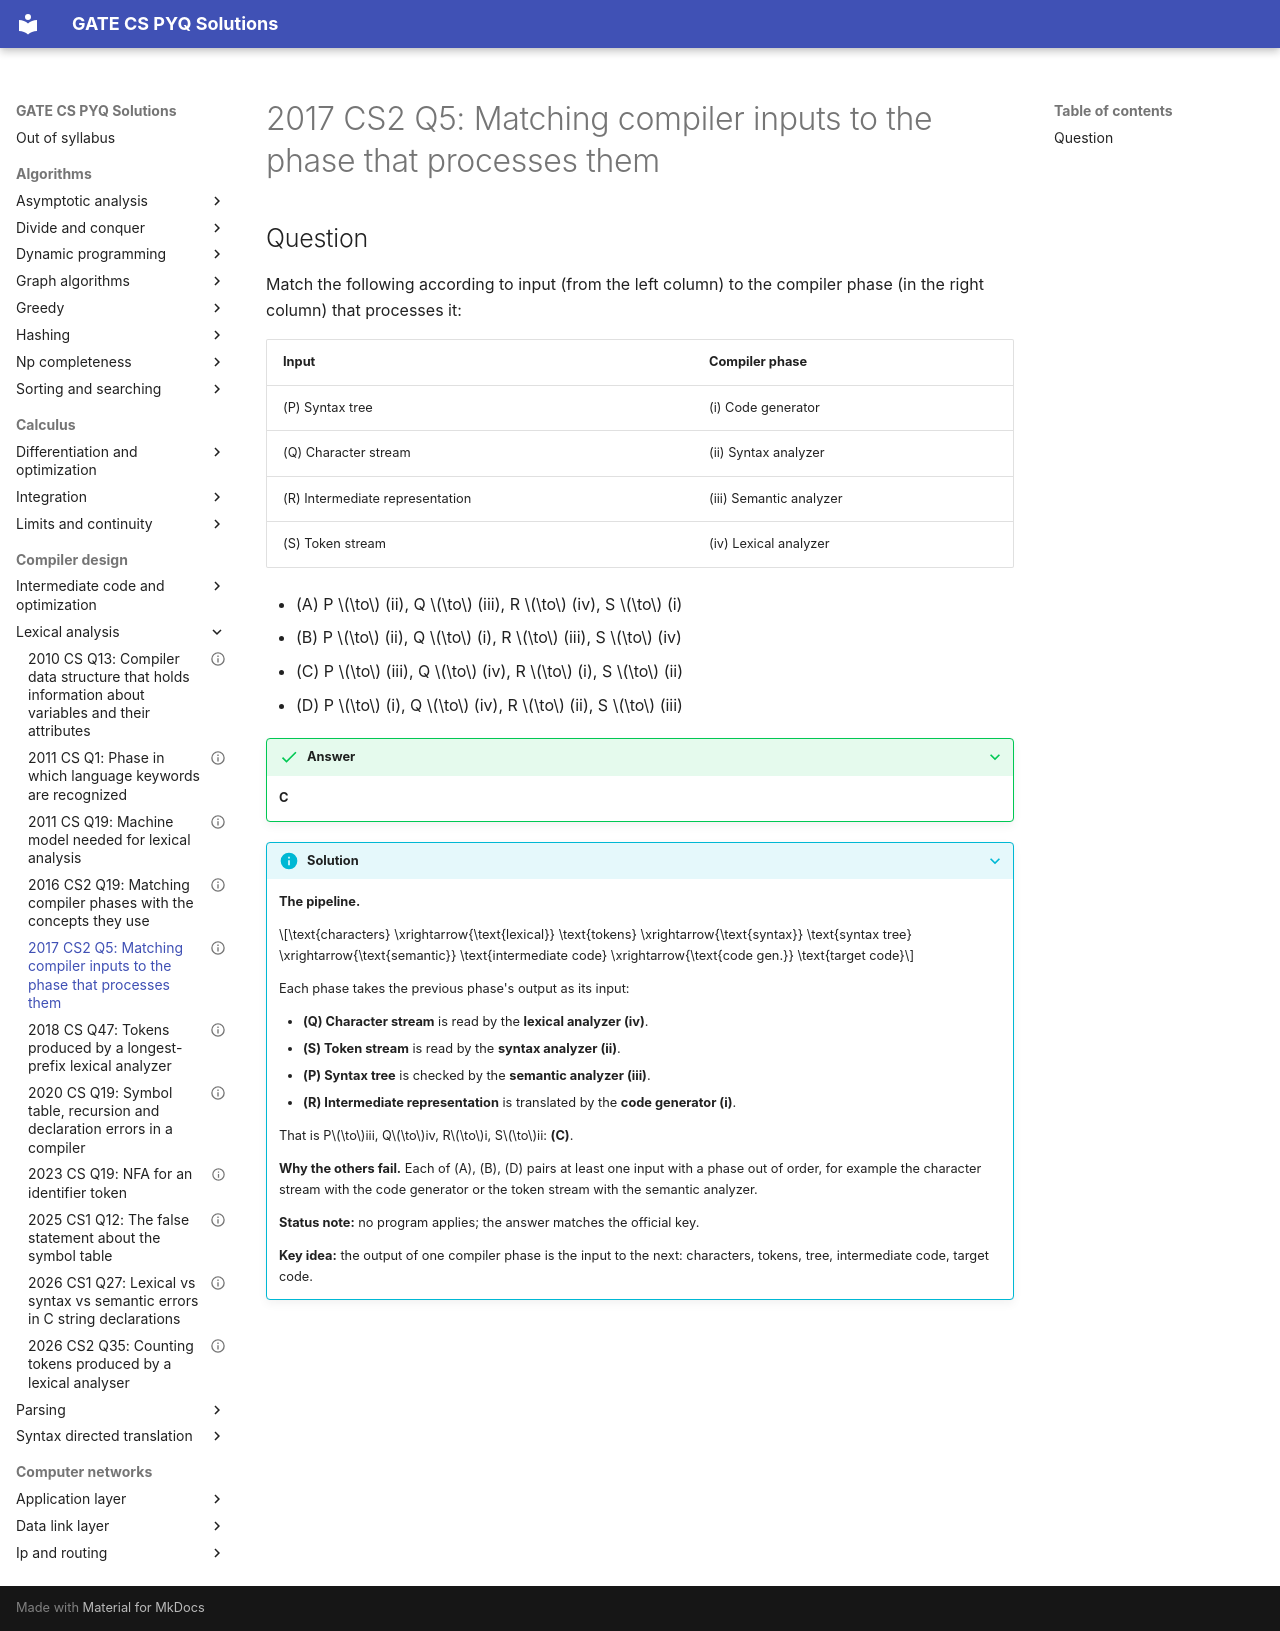

repository: saheenusman/GATE-PYQs · page: compiler-design/lexical-analysis/2017-set2-q5/index.html · generator: mkdocs

---
title: "2017 CS2 Q5: Matching compiler inputs to the phase that processes them"
year: 2017
set: 2
paper: CS2
q_no: 5
subject: compiler-design
topic: lexical-analysis
also: [parsing, syntax-directed-translation, intermediate-code-and-optimization]
marks: 1
type: MCQ
official_answer: "C"
status: verified
---

# 2017 CS2 Q5: Matching compiler inputs to the phase that processes them

## Question

Match the following according to input (from the left column) to the compiler phase (in the right column) that processes it:

| Input | Compiler phase |
|---|---|
| (P) Syntax tree | (i) Code generator |
| (Q) Character stream | (ii) Syntax analyzer |
| (R) Intermediate representation | (iii) Semantic analyzer |
| (S) Token stream | (iv) Lexical analyzer |

- (A) P $\to$ (ii), Q $\to$ (iii), R $\to$ (iv), S $\to$ (i)
- (B) P $\to$ (ii), Q $\to$ (i), R $\to$ (iii), S $\to$ (iv)
- (C) P $\to$ (iii), Q $\to$ (iv), R $\to$ (i), S $\to$ (ii)
- (D) P $\to$ (i), Q $\to$ (iv), R $\to$ (ii), S $\to$ (iii)

<details class="success" markdown="1">
<summary>Answer</summary>

**C**

</details>

<details class="info" markdown="1">
<summary>Solution</summary>

**The pipeline.**

$$\text{characters} \xrightarrow{\text{lexical}} \text{tokens} \xrightarrow{\text{syntax}} \text{syntax tree} \xrightarrow{\text{semantic}} \text{intermediate code} \xrightarrow{\text{code gen.}} \text{target code}$$

Each phase takes the previous phase's output as its input:

- **(Q) Character stream** is read by the **lexical analyzer (iv)**.
- **(S) Token stream** is read by the **syntax analyzer (ii)**.
- **(P) Syntax tree** is checked by the **semantic analyzer (iii)**.
- **(R) Intermediate representation** is translated by the **code generator (i)**.

That is P$\to$iii, Q$\to$iv, R$\to$i, S$\to$ii: **(C)**.

**Why the others fail.** Each of (A), (B), (D) pairs at least one input with a phase out of order, for example the character stream with the code generator or the token stream with the semantic analyzer.

**Status note:** no program applies; the answer matches the official key.

**Key idea:** the output of one compiler phase is the input to the next: characters, tokens, tree, intermediate code, target code.

</details>
